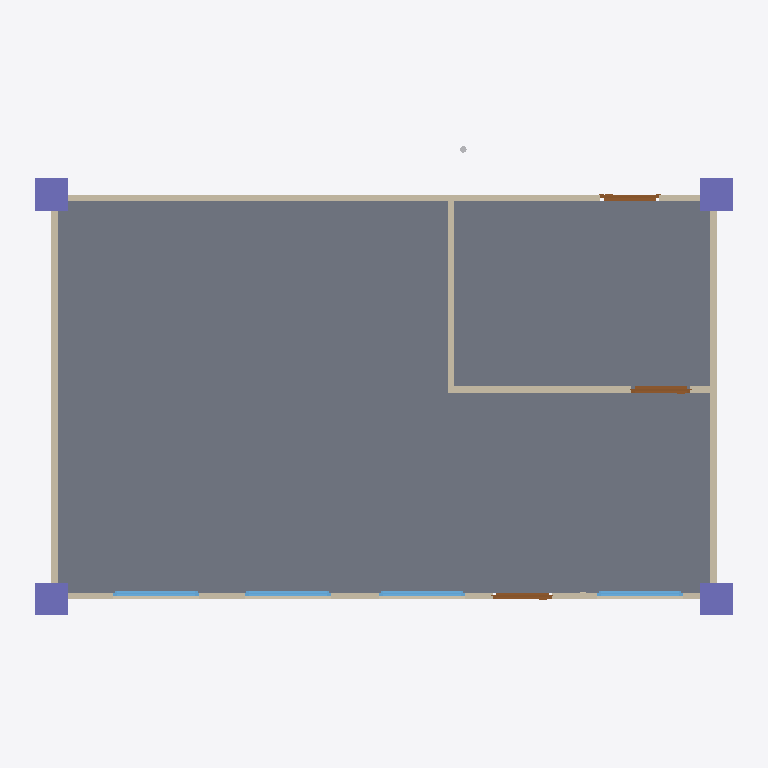
Plan cut of the same IFC building model at storey 'GF' (level 0.00 m, cut at 1.40 m), seen from above with north up, elements coloured by IFC class: 6 walls (beige), 4 columns (violet), 4 windows (light blue), 3 doors (brown), 2 slabs (grey), 1 other element (light grey). Cut surfaces are drawn darker.
Extent 10.9 m × 7.3 m × 4.2 m (x, y, z). Storeys (3): GF at 0.00 m; DUCTING at 2.80 m; PIPING at 2.80 m. Elements (62): 16 IfcWall, 11 IfcPipeSegment, 8 IfcSlab, 7 IfcDuctSegment, 7 IfcPipeFitting, 4 IfcColumn, 4 IfcWindow, 3 IfcDoor, 2 IfcDuctFitting.

HEADER;
FILE_DESCRIPTION(('ViewDefinition[DesignTransferView]'),'2;1');
FILE_NAME('mini-capstone.ifc','2026-11-04T16:54:59+08:00',(''),(''),'IfcOpenShell 0.9.0','Bonsai 0.9.0','Nobody');
FILE_SCHEMA(('IFC4'));
ENDSEC;
DATA;
#1=IFCPROJECT('3v8ksXaVT2J8eY3tomihtK',$,'My Project',$,$,$,$,(#10,#22),#5);
#27=IFCSITE('18OIUsLmj77Bx$zDIwpszN',$,'My Site',$,$,#50,$,$,$,$,$,$,$,$);
#33=IFCBUILDING('2mHCTo8xDC48qhQL$0hVlC',$,'My Building',$,$,#56,$,$,$,$,$,$);
#3156=IFCBUILDING('3ZHTIAHgzCKfUoefpysBhn',$,'ROOF',$,$,#3177,$,$,$,$,$,$);
#39=IFCBUILDINGSTOREY('0Iu5WuhSr2sx30YKl7yH3m',$,'GF',$,$,#62,$,$,$,$);
#5399=IFCBUILDINGSTOREY('01gzGYOj5CBfnvWkwMHaRb',$,'DUCTING',$,$,#5420,$,$,$,$);
#6826=IFCBUILDINGSTOREY('2K_a_MCxn7W8gZ$1w0ndEc',$,'PIPING',$,$,#6966,$,$,$,$);
#2318=IFCSLAB('0jVgzRzY9F0gl0ZoItb4R5',$,'Slab',$,$,#5259,#2332,$,$);
#5027=IFCSLAB('2ct6uJcwL4lv6wT1Rv14JL',$,'Slab',$,$,#5269,#5042,$,$);
#2340=IFCWALL('2S7UC32p19UOUdpd1xya1g',$,'Wall',$,$,#4352,#2346,$,$);
#2365=IFCWALL('0zAfENMPT4PQzB5HZFbp7y',$,'Wall',$,$,#5294,#2371,$,$);
#2415=IFCWALL('2fj7EEoWP2iRfjcu019XuO',$,'Wall',$,$,#5299,#2421,$,$);
#2390=IFCWALL('1xDj2zR3b6OB1sdl7NrMPn',$,'Wall',$,$,#5194,#2396,$,$);
#4425=IFCWALL('10bhsNWRr3$xne0OOMTQ44',$,'Wall',$,$,#4494,#4431,$,$);
#4400=IFCWALL('0hCU$Q165BiRAaCCeqq2tb',$,'Wall',$,$,#4411,#4406,$,$);
#2620=IFCCOLUMN('0CCeNwGFzEpRrVapdc3m9P',$,'Column',$,$,#5239,#2631,$,$);
#2642=IFCCOLUMN('2DBIS8S_52xOT8F7EdA1CL',$,'Column',$,$,#5244,#2653,$,$);
#2664=IFCCOLUMN('3g0SUhGeD8UhhWBPVf0X3v',$,'Column',$,$,#5249,#2675,$,$);
#2686=IFCCOLUMN('10Jpubu_TB5x6tq4i0X523',$,'Column',$,$,#5254,#2697,$,$);
#3052=IFCWINDOW('1bZxb2lqz3VxOVhEzU4qFp',$,'Window',$,$,#5314,#3060,$,0.8999999761581421,1.3152271509170532,$,$,$);
#3101=IFCWINDOW('3ecUivstzBzuTBGi9YeCk7',$,'Window',$,$,#5319,#3109,$,0.8999999761581421,1.3152271509170532,$,$,$);
#2954=IFCWINDOW('0ySkF2m_PD1fQmHg1OJSQh',$,'Window',$,$,#5304,#2962,$,0.8999999761581421,1.3152271509170532,$,$,$);
#3003=IFCWINDOW('3wcbvVve5CA8t1jP91j1iq',$,'Window',$,$,#5309,#3011,$,0.8999999761581421,1.3152271509170532,$,$,$);
#4812=IFCDOOR('07Xt30oWHEsexjQw_ZlTEV',$,'Door',$,$,#4860,#4820,$,2.0,0.8999999761581421,$,$,$);
#2730=IFCDOOR('2wNtbupMT52v5PCYTrIp7d',$,'Door',$,$,#5234,#2738,$,2.0,0.8999999761581421,$,$,$);
#4324=IFCDOOR('0GUtvVeCDCJfOVYqmLiigZ',$,'Door',$,$,#4393,#4333,$,2.0,0.8999999761581421,$,$,$);
#11923=IFCPIPESEGMENT('0JcV_1SD96$gvoEQEdbN6m',$,'PipeSegment',$,$,#12541,#11957,$,$);
ENDSEC;
